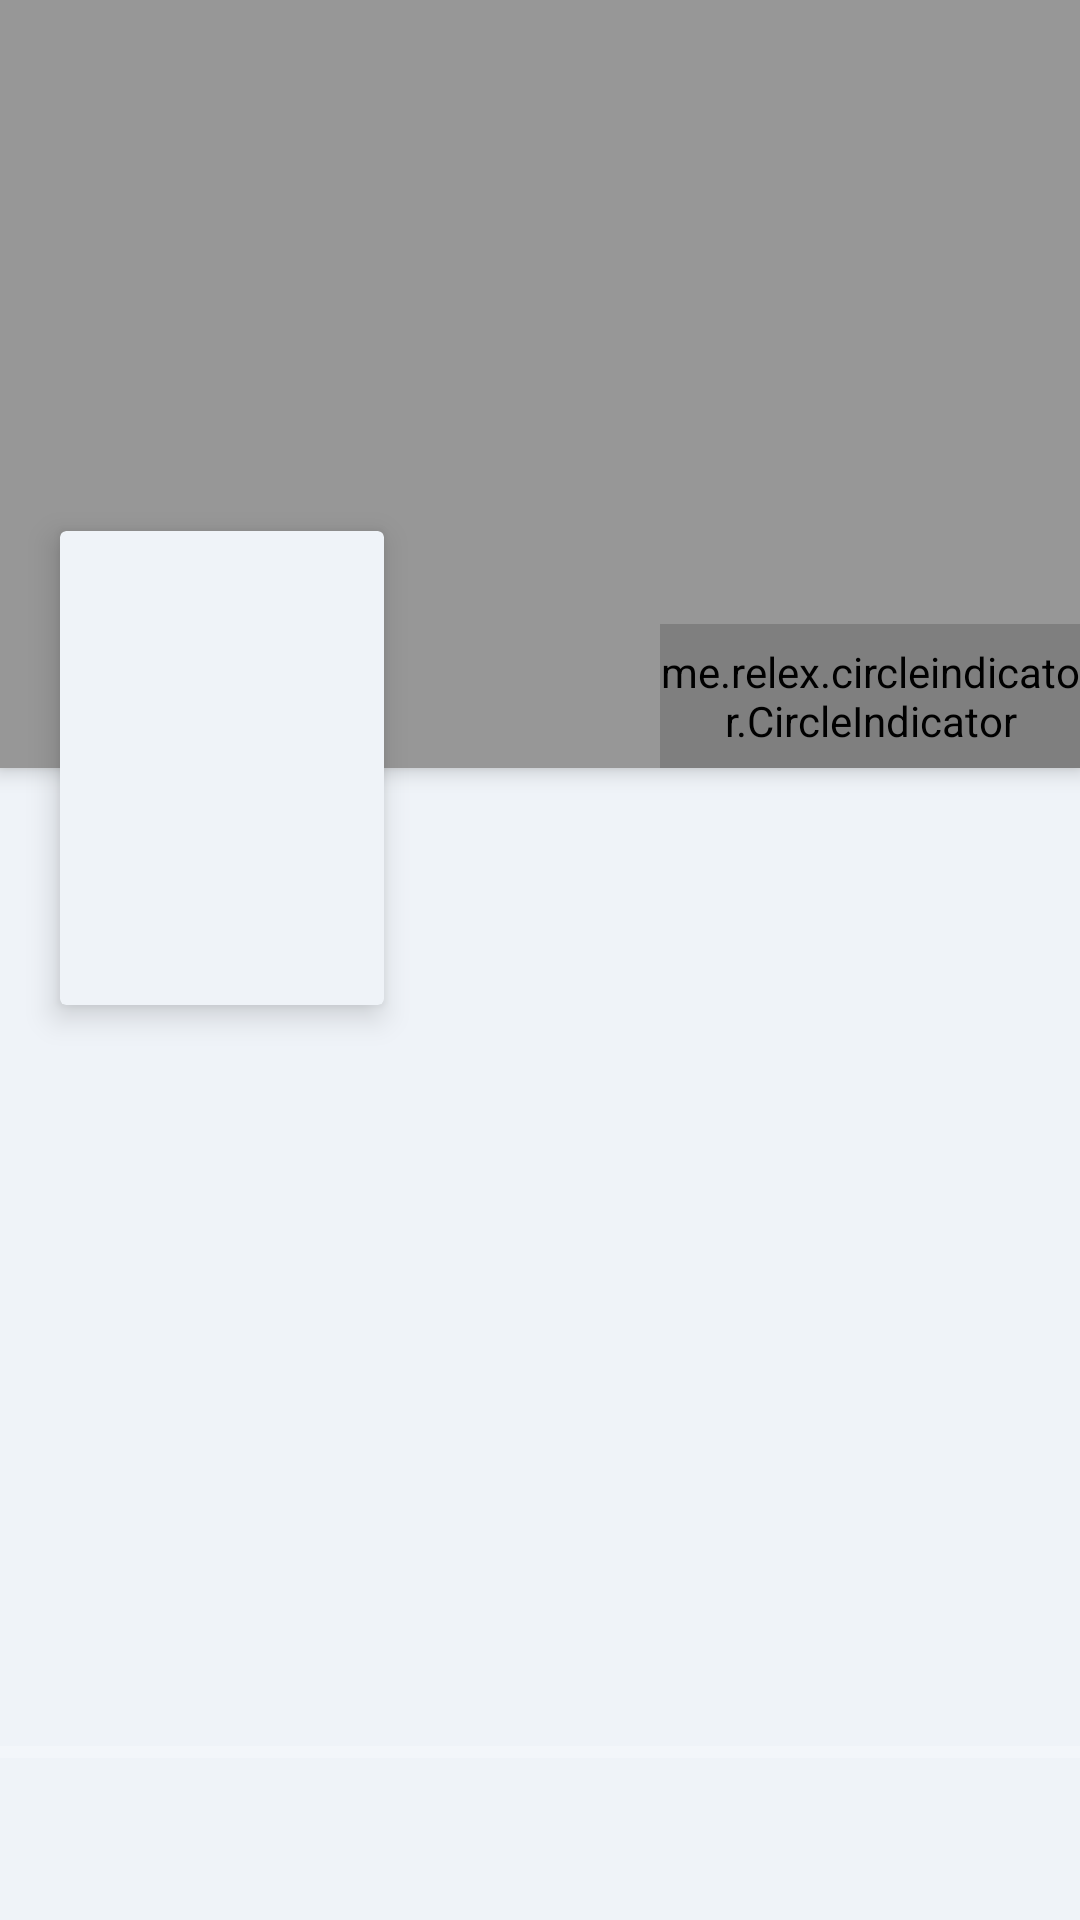

Android layout source for this screen:
<!-- AndroidManifest.xml: application theme AppTheme -->
<!-- res/layout/movie_detail_act.xml -->
<android.support.design.widget.CoordinatorLayout
    xmlns:android="http://schemas.android.com/apk/res/android"
    xmlns:app="http://schemas.android.com/apk/res-auto"
    android:id="@+id/main_content"
    android:layout_width="match_parent"
    android:layout_height="match_parent"
    android:background="@android:color/transparent"
>

  <android.support.design.widget.AppBarLayout
      android:id="@+id/appbar"
      android:layout_width="match_parent"
      android:layout_height="256dip"
      android:background="@color/colorAccent"
      android:fitsSystemWindows="true"
      android:theme="@style/ThemeOverlay.AppCompat.Dark.ActionBar">


    <android.support.design.widget.CollapsingToolbarLayout
        android:id="@+id/collapsing_toolbar"
        android:layout_width="match_parent"
        android:layout_height="match_parent"
        android:fitsSystemWindows="true"
        app:contentScrim="?attr/colorPrimary"
        app:expandedTitleMarginEnd="64dp"
        app:expandedTitleMarginStart="48dp"
        app:layout_scrollFlags="scroll|enterAlways"
    >

      <android.support.v4.view.ViewPager
          android:id="@+id/view_pager"
          android:layout_width="match_parent"
          android:layout_height="match_parent"
          android:background="@color/colorPrimary"
          android:backgroundTint="@color/colorItemDivider"
          android:fitsSystemWindows="true"
          android:scaleType="centerCrop"
          app:layout_collapseMode="parallax"/>

      <me.relex.circleindicator.CircleIndicator
          android:id="@+id/indicator"
          android:layout_width="140dip"
          android:layout_height="48dp"
          android:layout_gravity="bottom|end"/>

      <android.support.v7.widget.Toolbar
          android:id="@+id/toolbar"
          android:layout_width="match_parent"
          android:layout_height="?attr/actionBarSize"
          android:background="@android:color/transparent"
          app:layout_collapseMode="pin"
          app:popupTheme="@style/ThemeOverlay.AppCompat.Light"/>


    </android.support.design.widget.CollapsingToolbarLayout>

  </android.support.design.widget.AppBarLayout>

  <android.support.v7.widget.RecyclerView
      android:id="@+id/recycler_view"
      android:layout_width="match_parent"
      android:layout_height="match_parent"
      android:background="@color/colorPrimary"
      app:layout_behavior="@string/appbar_scrolling_view_behavior"/>

  <android.support.v7.widget.CardView
      xmlns:card_view="http://schemas.android.com/apk/res-auto"
      android:id="@+id/poster_card"
      android:layout_width="108dip"
      android:layout_height="158dip"
      android:layout_gravity="center|end"
      android:layout_marginBottom="24dip"
      android:layout_marginStart="20dip"
      app:layout_anchor="@id/appbar"
      app:layout_anchorGravity="bottom|left|end"
      card_view:cardBackgroundColor="@color/colorPrimary"
      card_view:cardElevation="6dip"
      card_view:cardPreventCornerOverlap="true">

    <android.support.v7.widget.AppCompatImageView
        android:id="@+id/poster"
        android:layout_width="match_parent"
        android:layout_height="match_parent"
        android:transitionName="@string/shared_poster_element"
    />
  </android.support.v7.widget.CardView>

  <ProgressBar
      android:id="@+id/progress_bar"
      android:layout_width="match_parent"
      android:layout_height="wrap_content"
      android:layout_gravity="bottom"
      android:layout_marginBottom="48dip"
      android:progressTint="@color/colorBlack"
      style="?android:attr/progressBarStyleHorizontal"/>

</android.support.design.widget.CoordinatorLayout>
<!-- resources referenced by this layout -->
<resources>
  <color name="colorAccent">#545151</color>
  <color name="colorItemDivider">#979797</color>
  <color name="colorPrimary">#EFF3F8</color>
  <string name="shared_poster_element">Movie poster</string>
  <style name="AppTheme" parent="Theme.AppCompat.NoActionBar">
      <item name="colorPrimary">@color/colorPrimary</item>
      <item name="colorPrimaryDark">@color/colorPrimaryDark</item>
      <item name="colorAccent">@color/colorAccent</item>
      <item name="windowActionBar">false</item>
      <item name="windowNoTitle">true</item>
      <item name="android:statusBarColor">@color/colorBlack</item>
      <item name="android:windowTranslucentNavigation" tools:targetApi="kitkat">true</item>
      <item name="android:windowDrawsSystemBarBackgrounds" tools:targetApi="lollipop">true</item>
    </style>
  <color name="colorPrimaryDark">#FFFFFF</color>
</resources>
